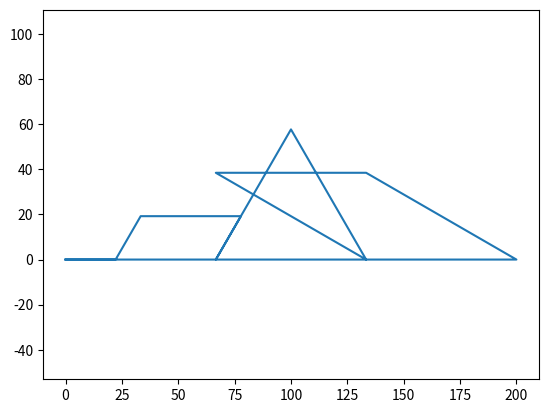

Reproduce this figure in Python.
import math
import matplotlib.pyplot as plt
import copy
def trzeci_punkt_trojkata_rownobocznego(p1, p2):
    odleglosc = ((p2[0] - p1[0]) ** 2 + (p2[1] - p1[1]) ** 2) ** 0.5
    srodek = (p1[0] + p2[0]) / 2, (p1[1] + p2[1]) / 2
    kat = math.atan2(p2[1] - p1[1], p2[0] - p1[0])
    wynik_x = srodek[0] - odleglosc * 3 ** 0.5 / 2 * math.sin(kat)
    wynik_y = srodek[1] + odleglosc * 3 ** 0.5 / 2 * math.cos(kat)
    return wynik_x, wynik_y
def odleglosc_euklidesowa(x1,x2,y1,y2):
    odl_x = x2 - x1
    odl_y = y2 - y1
    #nowe wspolrzedzne
    nowy_wektor1x = odl_x/3
    nowy_wektor1y = odl_y/3
    ny1 = y1 + nowy_wektor1y
    nx1 = x1 + nowy_wektor1x
    ny2 = y2 - nowy_wektor1y
    nx2 = x2 - nowy_wektor1x
    wynik = [nx1, ny1], [nx2, ny2]
    return wynik

def kolejna_iteracja(lista):
    wynik = []
    n = len(lista)
    assert n >= 2
    for i in range(n-1):
        assert type(lista[i]) is tuple
        x1, y1 = lista[i]
        x2, y2 = lista[i+1]
        p1, p2  = odleglosc_euklidesowa(x1, x2, y1, y2)

        x3, y3 = trzeci_punkt_trojkata_rownobocznego(p1, p2)
        pn1,pn11 = p1[0], p1[1]
        pn2,pn22 = p2[0], p2[1]
        wynik.append((pn1, pn11))
        wynik.append((x3,y3))
    wynik.append((pn2, pn22))
    return wynik
def narysuj_wielokat(lista_wierzcholkow):
    x = []
    y = []
    for p in lista_wierzcholkow:
        x.append(p[0])
        y.append(p[1])
    x.append(lista_wierzcholkow[0][0])
    y.append(lista_wierzcholkow[0][1])
    plt.axis('equal')
    plt.plot(x, y)
    plt.show()

def platek_sniegu_kocha(d):
    x0_1 = 0
    y0_1 = 0
    x0_2 = d
    y0_2 = 0
    l_wierz = [(x0_1,y0_1), (x0_2,y0_2)]
    counter = 5
    for i in range(2):
        nowa_lista = [None]*counter
        k = 0
        j=0
        if k == 0 and i ==0:
            nowa_lista[j] = l_wierz[k]
            k+=1
        elif k ==0 and i >0:
            nowa_lista[j] = l_wierz[k]
            k += 1
        for j in range (4, counter,6):

            if i == 0:
                nowa_lista[j] = l_wierz[k]
                if k < len(l_wierz) - 1:
                    k+=1
            else:

                if j ==len(nowa_lista) -1:
                    nowa_lista[j] = wynik[k]
                else:
                    nowa_lista[j] = wynik[k]
                    k+=1
                    nowa_lista[j+1] = wynik[k]
                    k+=1
                    nowa_lista[j+2] = wynik[k]
                    k+=1

        if i == 0:
            c = kolejna_iteracja(l_wierz)
        else:
            c = kolejna_iteracja(wynik)

        z = 0
        for l in range(1, len(nowa_lista)):
            if nowa_lista[l-1] != None and nowa_lista[l] == None:
                nowa_lista[l] = c[z]
                if z < len(c) - 1:
                    z+=1
        counter += 6
        wynik = copy.deepcopy(nowa_lista)
    return wynik

def main():
    lista = [(1,1), (3,1)]
    print(kolejna_iteracja(lista))
    po_10_iter = platek_sniegu_kocha(200)
    print(po_10_iter)
    narysuj_wielokat(po_10_iter)
if __name__ == '__main__':
    main()